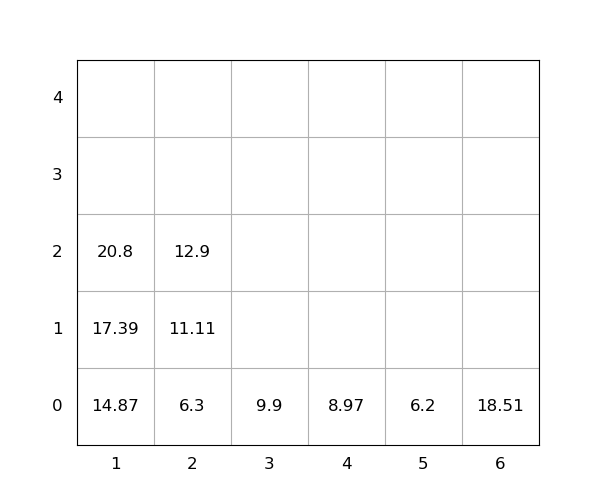

The file beside this chart, header and first rows:
idx, loc_x, loc_y, loc_z, weight, seq, emerg, reloc, size(ft)
1, 1, 0, 0, 14.87, 1, 0, 0, 20
2, 1, 0, 1, 17.39, 2, 0, 0, 20
3, 2, 0, 0, 6.3, 3, 0, 0, 20
4, 2, 0, 1, 11.11, 4, 0, 0, 20
5, 3, 0, 0, 9.9, 5, 0, 0, 20
6, 2, 0, 2, 12.9, 6, 0, 0, 20
7, 5, 0, 0, 6.2, 7, 0, 0, 20
8, 1, 0, 2, 20.8, 8, 0, 0, 20
9, 4, 0, 0, 8.97, 9, 0, 0, 20
10, 6, 0, 0, 18.51, 10, 0, 0, 20
